Labelled photos from "melspectro_selected", an image-classification folder in bioengsamar/try1000_model_cough. The possible labels are: clapping, coughing, crying baby, laughing, sneezing.

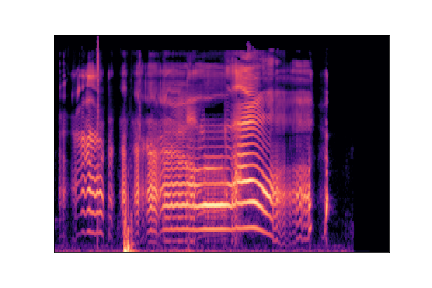
Label: crying baby

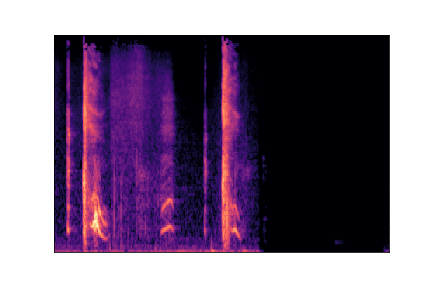
Label: sneezing

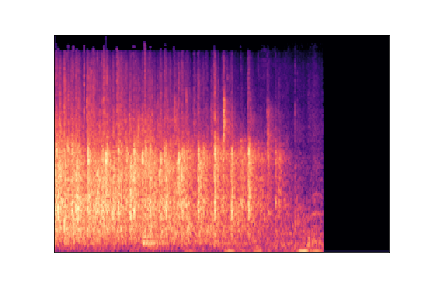
Label: clapping

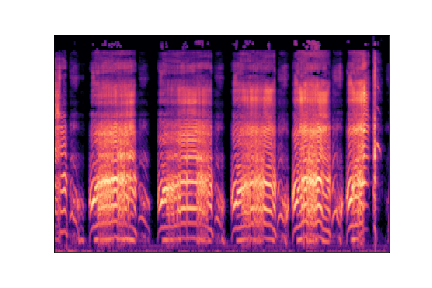
Label: crying baby

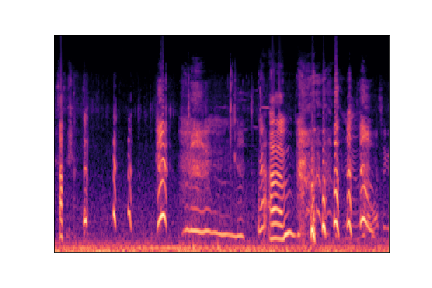
Label: laughing

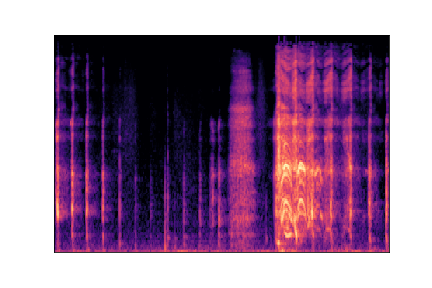
Label: laughing
